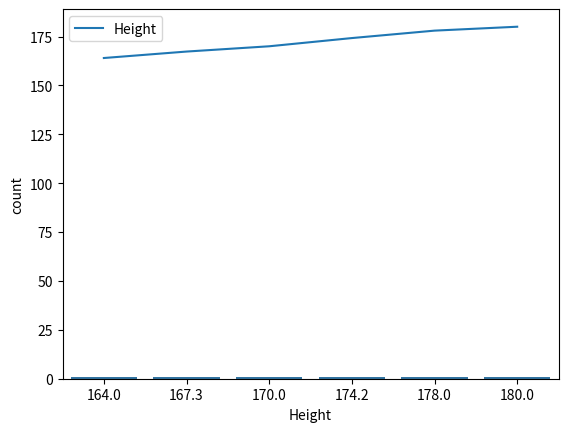

Here is the Python script that generated this plot: (Note: this script raises an exception after producing the figure.)
import pandas as pd

d = {"Height":[164,167.3,170,174.2,178,180]}
Height_of_the_students = pd.DataFrame(d)
Height_of_the_students
Height_of_the_students.describe()
Height_of_the_students.info()
import matplotlib.pyplot as plt

Height_of_the_students.plot()
import matplotlib.pyplot as plt
import seaborn as sns

sns.countplot(x = 'Height', data = Height_of_the_students)
sns.boxplot(y = Height_of_the_students, palette = 'Reds')
sns.violinplot(y = Height_of_the_students, palette = 'Oranges')
dict = {"Temp":[20,25,27,29,31,35], "Sales":[2000,2300,2600,2800,3000,3400]}

Temp_data = pd.DataFrame(dict)
Temp_data
Temp_data.describe()
Temp_data.info()
Temp_data.plot()
Temp_data.hist()
sns.barplot(x = 'Temp', y = 'Sales', data = Temp_data)
sns.stripplot(x = 'Sales', data = Temp_data)
dict = {"No.of_Rooms":[2,3,3.5,4],"Floors":[0,2,3,5],"Area(S.Ft)":[900,1100,1500,2100],"Price($)":[4000,600,900,1200]}

house_price = pd.DataFrame(dict)
house_price
house_price.info()
house_price.describe()
house_price.hist()
plt.show()
import seaborn as sns

sns.barplot(y = 'Floors', x = 'No.of_Rooms', data = house_price)